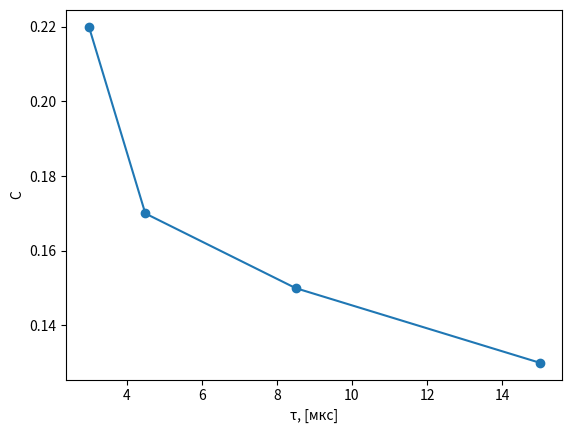

Reproduce this figure in Python.
import numpy as np 
import matplotlib.pyplot as plt

ty = np.array([6, 9, 17, 30])
C = np.array([22, 17, 15, 13])/100


#plt.title("C againt ty for certain T")
plt.xlabel("τ, [мкс]")
plt.ylabel("C")
plt.scatter(ty/2, C)
plt.plot(ty/2, C)



plt.show()
